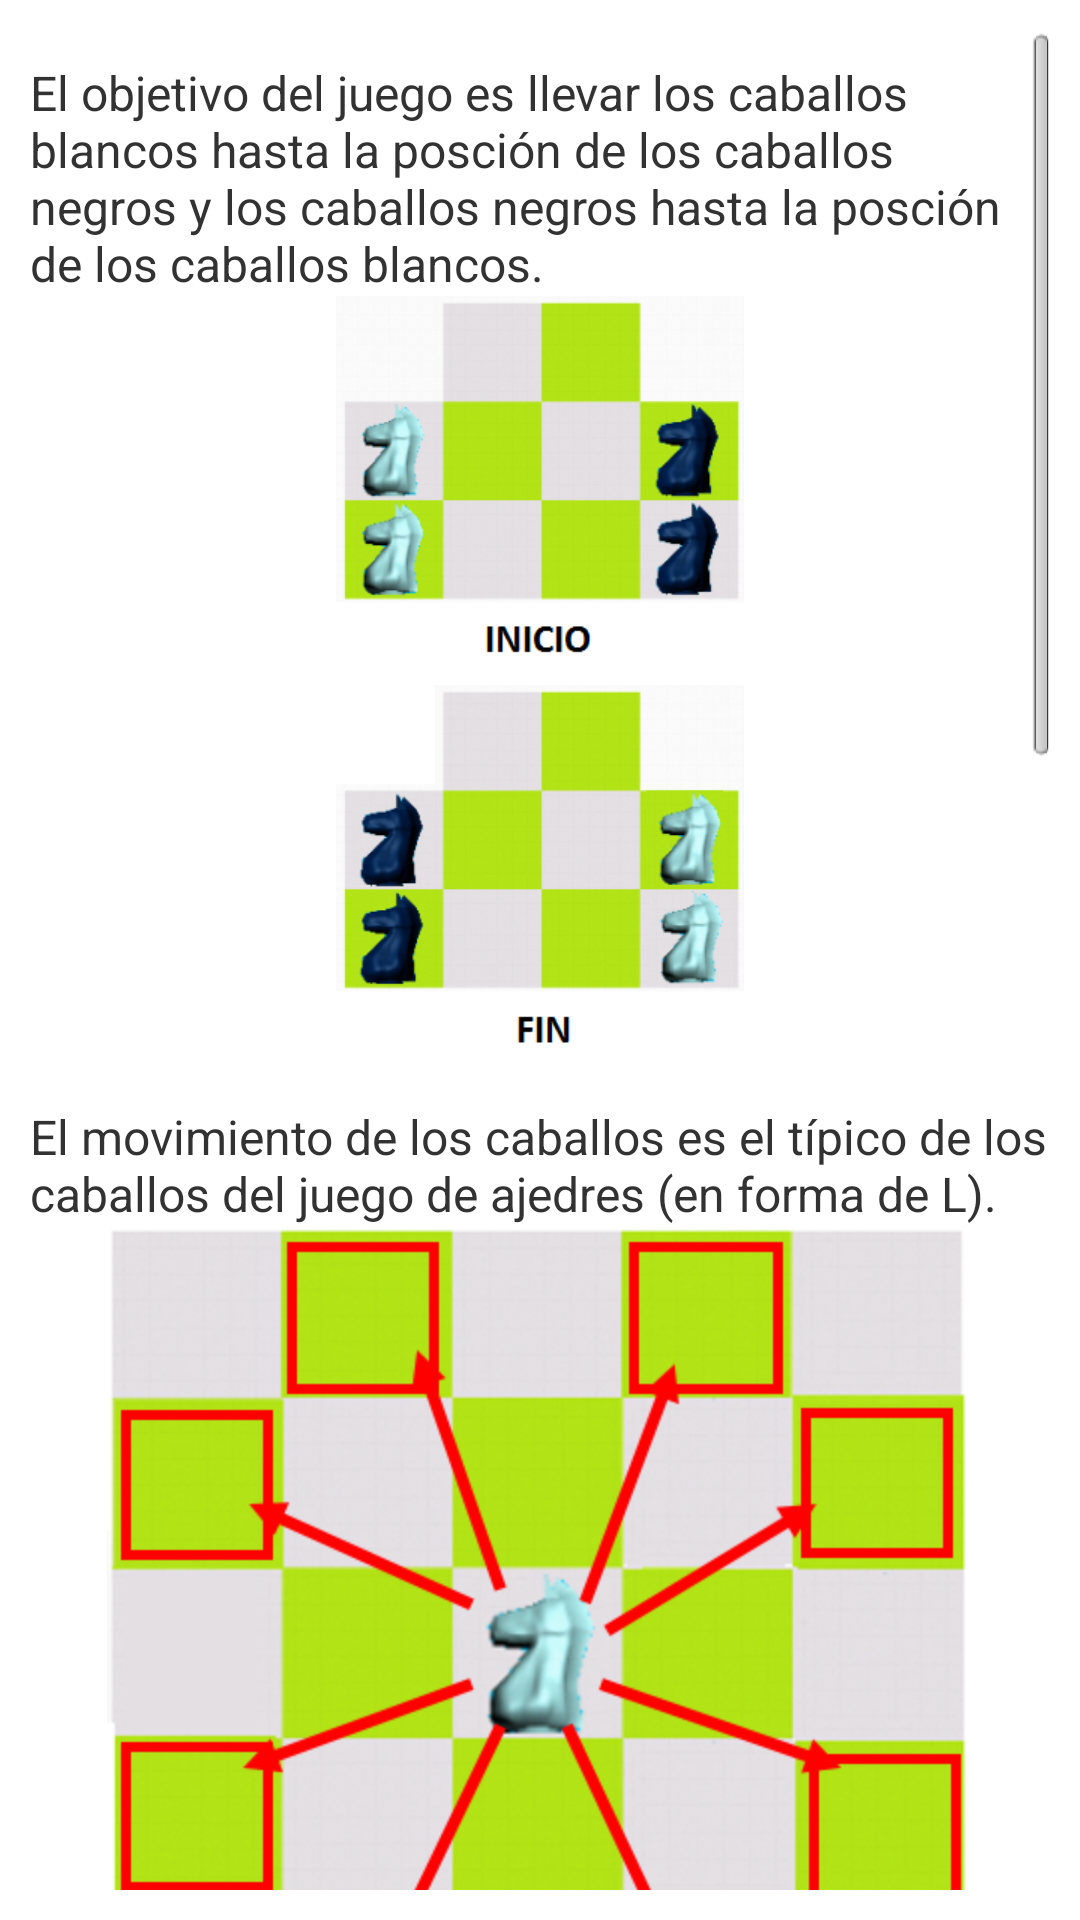

Write the Android layout XML for this screen, with the resource values it uses.
<!-- AndroidManifest.xml: application theme AppTheme -->
<!-- res/layout/activity_help.xml -->
<?xml version="1.0" encoding="utf-8"?>
<RelativeLayout xmlns:android="http://schemas.android.com/apk/res/android"
    android:layout_width="match_parent"
    android:layout_height="match_parent"
    android:background="#FFFFFF" >

    <ScrollView
        android:id="@+id/scrollView1"
        android:layout_width="fill_parent"
        android:layout_height="wrap_content"
        android:layout_alignParentLeft="true"
        android:layout_alignParentRight="true"
        android:layout_margin="10dp" >

        <LinearLayout
            android:layout_width="match_parent"
            android:layout_height="match_parent"
            android:orientation="vertical" >

            <TextView
                android:id="@+id/textView1"
                android:layout_width="fill_parent"
                android:layout_height="wrap_content"
                android:layout_marginTop="10dp"
                android:textSize="16dp"
                android:text="@string/explicacion1" />

            <ImageView
                android:id="@+id/ImageView01"
                android:layout_width="wrap_content"
                android:layout_height="wrap_content"
                android:layout_gravity="center_horizontal"
                android:src="@drawable/ayuda1" />

            <ImageView
                android:id="@+id/imageView1"
                android:layout_width="wrap_content"
                android:layout_height="wrap_content"
                android:layout_gravity="center_horizontal"
                android:src="@drawable/ayuda2" />

            <TextView
                android:id="@+id/textView2"
                android:layout_width="fill_parent"
                android:layout_height="wrap_content"
                android:layout_marginTop="10dp"
                android:textSize="16dp"
                android:text="@string/explicacion2" />

            <ImageView
                android:id="@+id/imageView2"
                android:layout_width="wrap_content"
                android:layout_height="wrap_content"
                android:layout_gravity="center_horizontal"
                android:src="@drawable/ayuda3" />

            <TextView
                android:id="@+id/textView3"
                android:layout_width="fill_parent"
                android:layout_height="wrap_content"
                android:layout_marginTop="10dp"
                android:textSize="16dp"
                android:text="@string/explicacion3" />

            <ImageView
                android:id="@+id/imageView3"
                android:layout_width="wrap_content"
                android:layout_height="wrap_content"
                android:layout_gravity="center_horizontal"
                android:src="@drawable/ayuda4" />

            <TextView
                android:id="@+id/textView4"
                android:layout_width="fill_parent"
                android:layout_height="wrap_content"
                android:layout_marginTop="10dp"
                android:textSize="16dp"
                android:text="@string/explicacion4" />

            <ImageView
                android:id="@+id/imageView4"
                android:layout_width="wrap_content"
                android:layout_height="wrap_content"
                android:layout_gravity="center_horizontal"
                android:src="@drawable/ayuda5" />

            <LinearLayout
                android:layout_width="match_parent"
                android:layout_height="match_parent"
                android:orientation="vertical" >

                <LinearLayout
                    android:layout_width="match_parent"
                    android:layout_height="match_parent"
                    android:layout_marginTop="10dp"
                android:orientation="horizontal" >

                    <ImageView
                        android:id="@+id/imageView5"
                        android:layout_width="wrap_content"
                        android:layout_height="wrap_content"
                        android:layout_gravity="center_horizontal"
                        android:src="@drawable/view" />

                    <TextView
                        android:id="@+id/textView5"
                        android:layout_width="fill_parent"
                        android:layout_height="wrap_content"
                        android:paddingLeft="5dip"
                        android:textSize="16dp"
                        android:text="@string/explicacion5" />
                </LinearLayout>

                <LinearLayout
                    android:layout_width="match_parent"
                    android:layout_height="match_parent"
                    android:layout_marginTop="10dp"
                android:orientation="horizontal" >

                    <ImageView
                        android:id="@+id/imageView6"
                        android:layout_width="wrap_content"
                        android:layout_height="wrap_content"
                        android:layout_gravity="center_horizontal"
                        android:src="@drawable/reset" />

                    <TextView
                        android:id="@+id/textView6"
                        android:layout_width="fill_parent"
                        android:layout_height="wrap_content"
                        android:paddingLeft="5dip"
                        android:textSize="16dp"
                        android:text="@string/explicacion6" />
                </LinearLayout>

                <LinearLayout
                    android:layout_width="match_parent"
                    android:layout_height="match_parent"
                    android:layout_marginTop="10dp"
                android:orientation="horizontal" >

                    <ImageView
                        android:id="@+id/imageView7"
                        android:layout_width="wrap_content"
                        android:layout_height="wrap_content"
                        android:layout_gravity="center_horizontal"
                        android:src="@drawable/exit" />

                    <TextView
                        android:id="@+id/textView7"
                        android:layout_width="fill_parent"
                        android:layout_height="wrap_content"
                        android:paddingLeft="5dip"
                        android:textSize="16dp"
                        android:text="@string/explicacion7" />
                </LinearLayout>

            </LinearLayout>
            <Button
                android:layout_width="match_parent"
                android:layout_height="match_parent"
                android:layout_weight="0.9"
                android:layout_marginTop="20dp"
                android:onClick="aceptar"
                android:text="@string/continuar"
                android:textSize="20sp"
                android:textStyle="bold" />
        </LinearLayout>

    </ScrollView>

</RelativeLayout>
<!-- resources referenced by this layout -->
<resources>
  <!-- drawable ayuda1: png bitmap (drawable-xhdpi, 68316 bytes) -->
  <!-- drawable ayuda2: png bitmap (drawable-xhdpi, 64317 bytes) -->
  <!-- drawable ayuda3: png bitmap (drawable-hdpi, 170885 bytes) -->
  <!-- drawable ayuda4: png bitmap (drawable-xhdpi, 151756 bytes) -->
  <!-- drawable ayuda5: png bitmap (drawable-hdpi, 147138 bytes) -->
  <!-- drawable exit: png bitmap (drawable-hdpi, 8293 bytes) -->
  <!-- drawable reset: png bitmap (drawable-hdpi, 12010 bytes) -->
  <!-- drawable view: png bitmap (drawable-hdpi, 8398 bytes) -->
  <string name="continuar">Continuar</string>
  <string name="explicacion1">El objetivo del juego es llevar los caballos blancos hasta la posción de los caballos negros y los caballos negros hasta la posción de los caballos blancos.</string>
  <string name="explicacion2">El movimiento de los caballos es el típico de los caballos del juego de ajedres (en forma de L).</string>
  <string name="explicacion3">El caballo solo puede moverse hacia las casillas verde y gris, nunca hacia los espacios en blancos.</string>
  <string name="explicacion4">Los caballos pueden brincarse los espacios en blanco, siempre y cuando caigan en una casilla verde o gris y el movimiento del caballo sea correxto.</string>
  <string name="explicacion5">Si se presiona muestra la posición final, si se vuelve a presionar, regresa a la la posición donde te quedaste</string>
  <string name="explicacion6">Botón para resetear el nivel al inicio, no resetea la cantidad de movimientos total</string>
  <string name="explicacion7">Botón para salir del juego</string>
  <style name="AppTheme" parent="AppBaseTheme">
          
      </style>
  <style name="AppBaseTheme" parent="android:Theme.Light">
          
      </style>
</resources>
